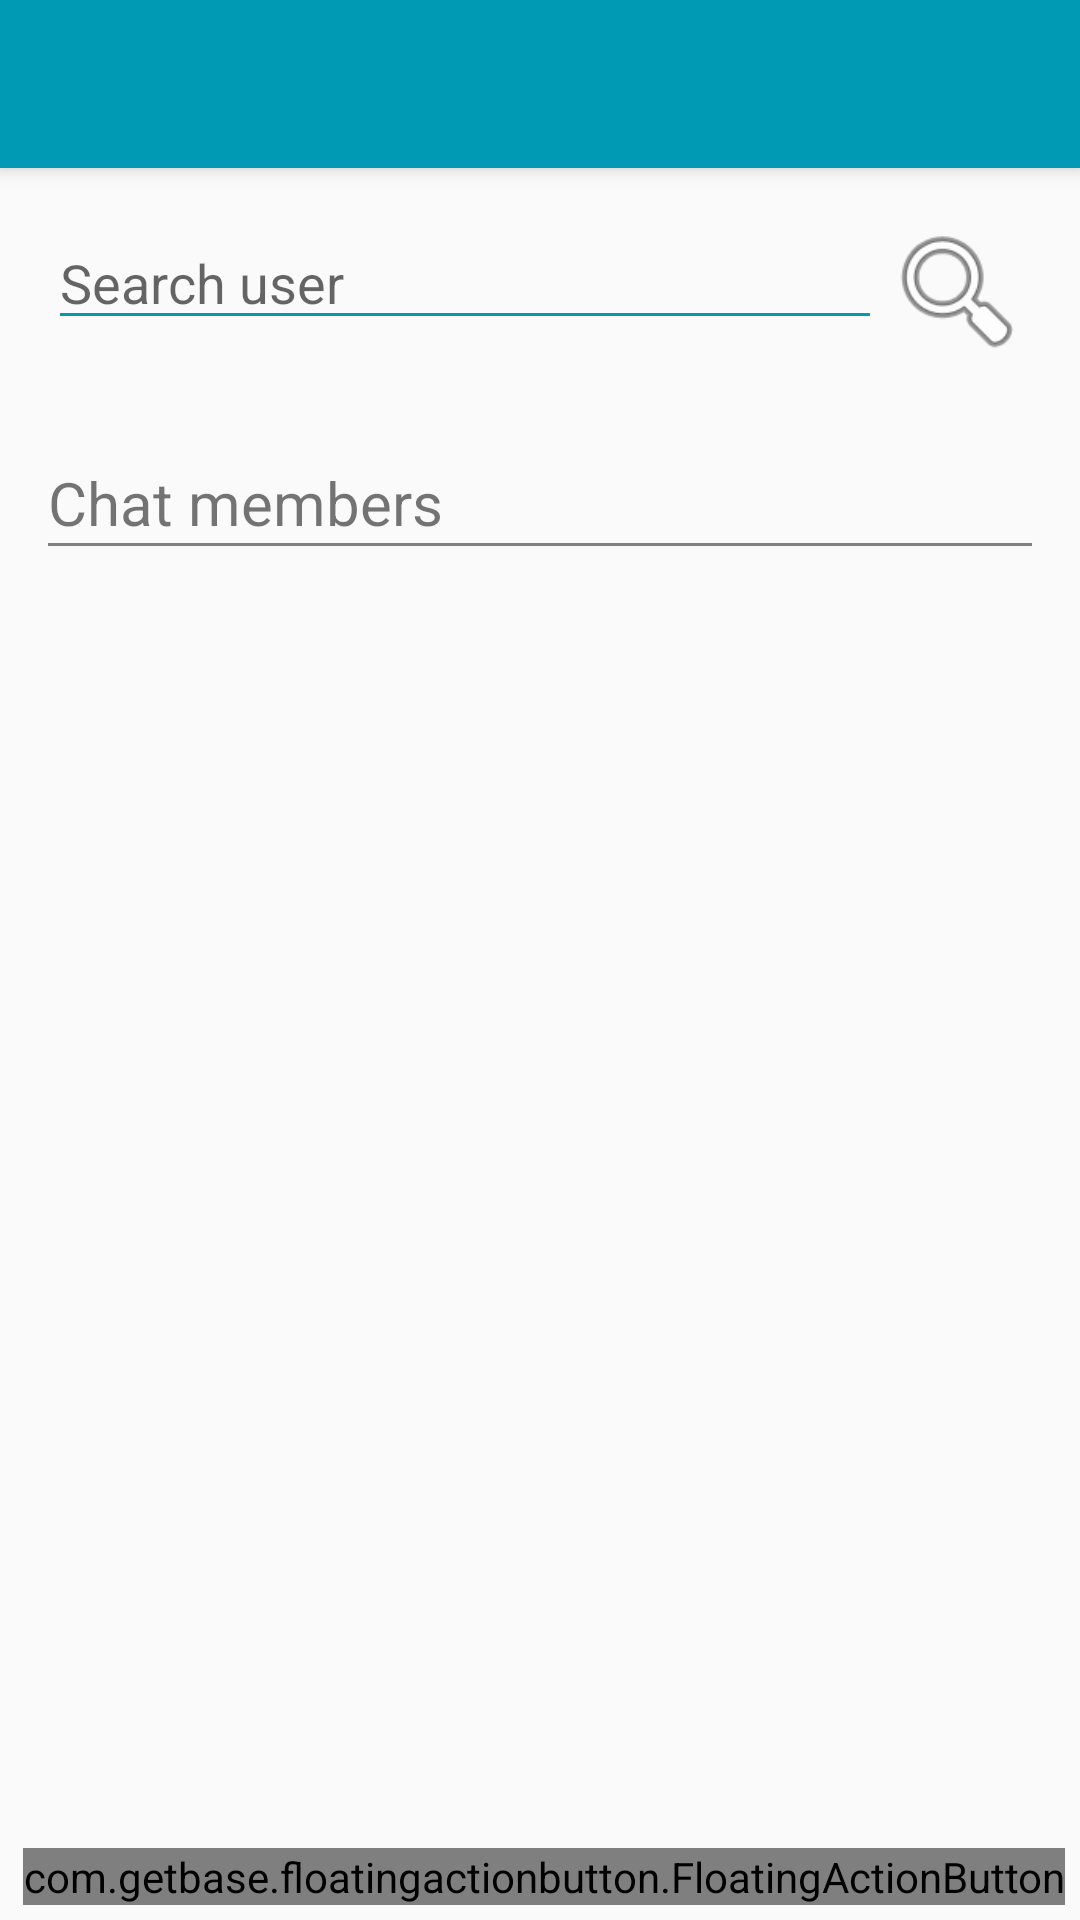

The Android layout XML behind this screen, and the referenced resources:
<!-- AndroidManifest.xml: activity theme AppTheme.NoActionBar -->
<!-- res/layout/activity_create_chat.xml -->
<?xml version="1.0" encoding="utf-8"?>
<androidx.coordinatorlayout.widget.CoordinatorLayout
    xmlns:android="http://schemas.android.com/apk/res/android"
    xmlns:app="http://schemas.android.com/apk/res-auto"
    xmlns:fab="http://schemas.android.com/apk/res-auto"
    xmlns:tools="http://schemas.android.com/tools"
    android:layout_width="match_parent"
    android:layout_height="match_parent"
    android:fitsSystemWindows="true"
    tools:context="inaka.com.mangosta.activities.CreateChatActivity">

    <com.google.android.material.appbar.AppBarLayout
        android:layout_width="match_parent"
        android:layout_height="wrap_content"
        android:theme="@style/AppTheme.AppBarOverlay">

        <androidx.appcompat.widget.Toolbar
            android:id="@+id/toolbar"
            android:layout_width="match_parent"
            android:layout_height="?attr/actionBarSize"
            android:background="?attr/colorPrimary"
            app:popupTheme="@style/AppTheme.PopupOverlay"/>

    </com.google.android.material.appbar.AppBarLayout>

    <androidx.core.widget.NestedScrollView
        android:layout_width="match_parent"
        android:layout_height="wrap_content"
        app:layout_behavior="@string/appbar_scrolling_view_behavior">

        <RelativeLayout
            android:layout_width="wrap_content"
            android:layout_height="wrap_content">

            <LinearLayout
                android:id="@+id/createChatSearchUserLayout"
                android:layout_width="match_parent"
                android:layout_height="wrap_content"
                android:background="@color/colorAccent"
                android:orientation="horizontal"
                android:paddingEnd="@dimen/activity_horizontal_margin"
                android:paddingStart="@dimen/activity_horizontal_margin"
                android:paddingTop="@dimen/activity_horizontal_margin"
                android:weightSum="1">

                <EditText
                    android:id="@+id/searchUserEditText"
                    android:layout_width="0dp"
                    android:layout_height="wrap_content"
                    android:layout_weight="1"
                    android:hint="@string/search_user_hint"/>

                <FrameLayout
                    android:layout_width="wrap_content"
                    android:layout_height="wrap_content">

                    <ImageButton
                        android:id="@+id/searchUserButton"
                        android:layout_width="50dp"
                        android:layout_height="50dp"
                        android:background="@android:drawable/ic_menu_search"/>

                    <ProgressBar
                        android:id="@+id/searchUserProgressBar"
                        style="?android:attr/progressBarStyle"
                        android:layout_width="50dp"
                        android:layout_height="50dp"
                        android:visibility="gone"/>

                </FrameLayout>

            </LinearLayout>

            <androidx.recyclerview.widget.RecyclerView
                android:id="@+id/searchResultRecyclerView"
                android:layout_width="match_parent"
                android:layout_height="wrap_content"
                android:layout_below="@id/createChatSearchUserLayout"
                android:padding="@dimen/activity_horizontal_margin"/>

            <LinearLayout
                android:id="@+id/createChatMembersTitleLayout"
                android:layout_width="match_parent"
                android:layout_height="wrap_content"
                android:layout_below="@id/searchResultRecyclerView"
                android:layout_marginEnd="@dimen/activity_horizontal_margin"
                android:layout_marginStart="@dimen/activity_horizontal_margin"
                android:orientation="vertical">

                <TextView
                    android:layout_width="wrap_content"
                    android:layout_height="wrap_content"
                    android:text="@string/title_chat_members"
                    android:textSize="20sp"/>

                <View
                    android:layout_width="match_parent"
                    android:layout_height="1dp"
                    android:background="@color/half_black"/>

            </LinearLayout>

            <androidx.recyclerview.widget.RecyclerView
                android:id="@+id/membersRecyclerView"
                android:layout_width="match_parent"
                android:layout_height="wrap_content"
                android:layout_below="@id/createChatMembersTitleLayout"
                android:paddingEnd="@dimen/activity_horizontal_margin"
                android:paddingStart="@dimen/activity_horizontal_margin"
                android:paddingTop="@dimen/activity_horizontal_margin"/>

        </RelativeLayout>

    </androidx.core.widget.NestedScrollView>

    <com.getbase.floatingactionbutton.FloatingActionButton
        android:id="@+id/continueFloatingButton"
        android:layout_width="wrap_content"
        android:layout_height="wrap_content"
        android:layout_gravity="bottom|end"
        android:layout_marginBottom="5dp"
        android:layout_marginEnd="5dp"
        fab:fab_colorNormal="@color/colorPrimary"
        fab:fab_colorPressed="@color/colorPrimaryLight"
        fab:fab_icon="@mipmap/ic_continue"/>

</androidx.coordinatorlayout.widget.CoordinatorLayout>
<!-- resources referenced by this layout -->
<resources>
  <color name="colorAccent">#fafafa</color>
  <color name="colorPrimary">#009ab5</color>
  <color name="colorPrimaryLight">#00bbdc</color>
  <color name="half_black">#808080</color>
  <dimen name="activity_horizontal_margin">16dp</dimen>
  <!-- mipmap ic_continue: png bitmap (mipmap-hdpi, 236 bytes) -->
  <string name="search_user_hint">Search user</string>
  <string name="title_chat_members">Chat members</string>
  <style name="AppTheme.AppBarOverlay" parent="ThemeOverlay.AppCompat.Dark.ActionBar" />
  <style name="AppTheme.PopupOverlay" parent="ThemeOverlay.AppCompat.Light" />
  <style name="AppTheme.NoActionBar">
          <item name="windowActionBar">false</item>
          <item name="windowNoTitle">true</item>
      </style>
</resources>
